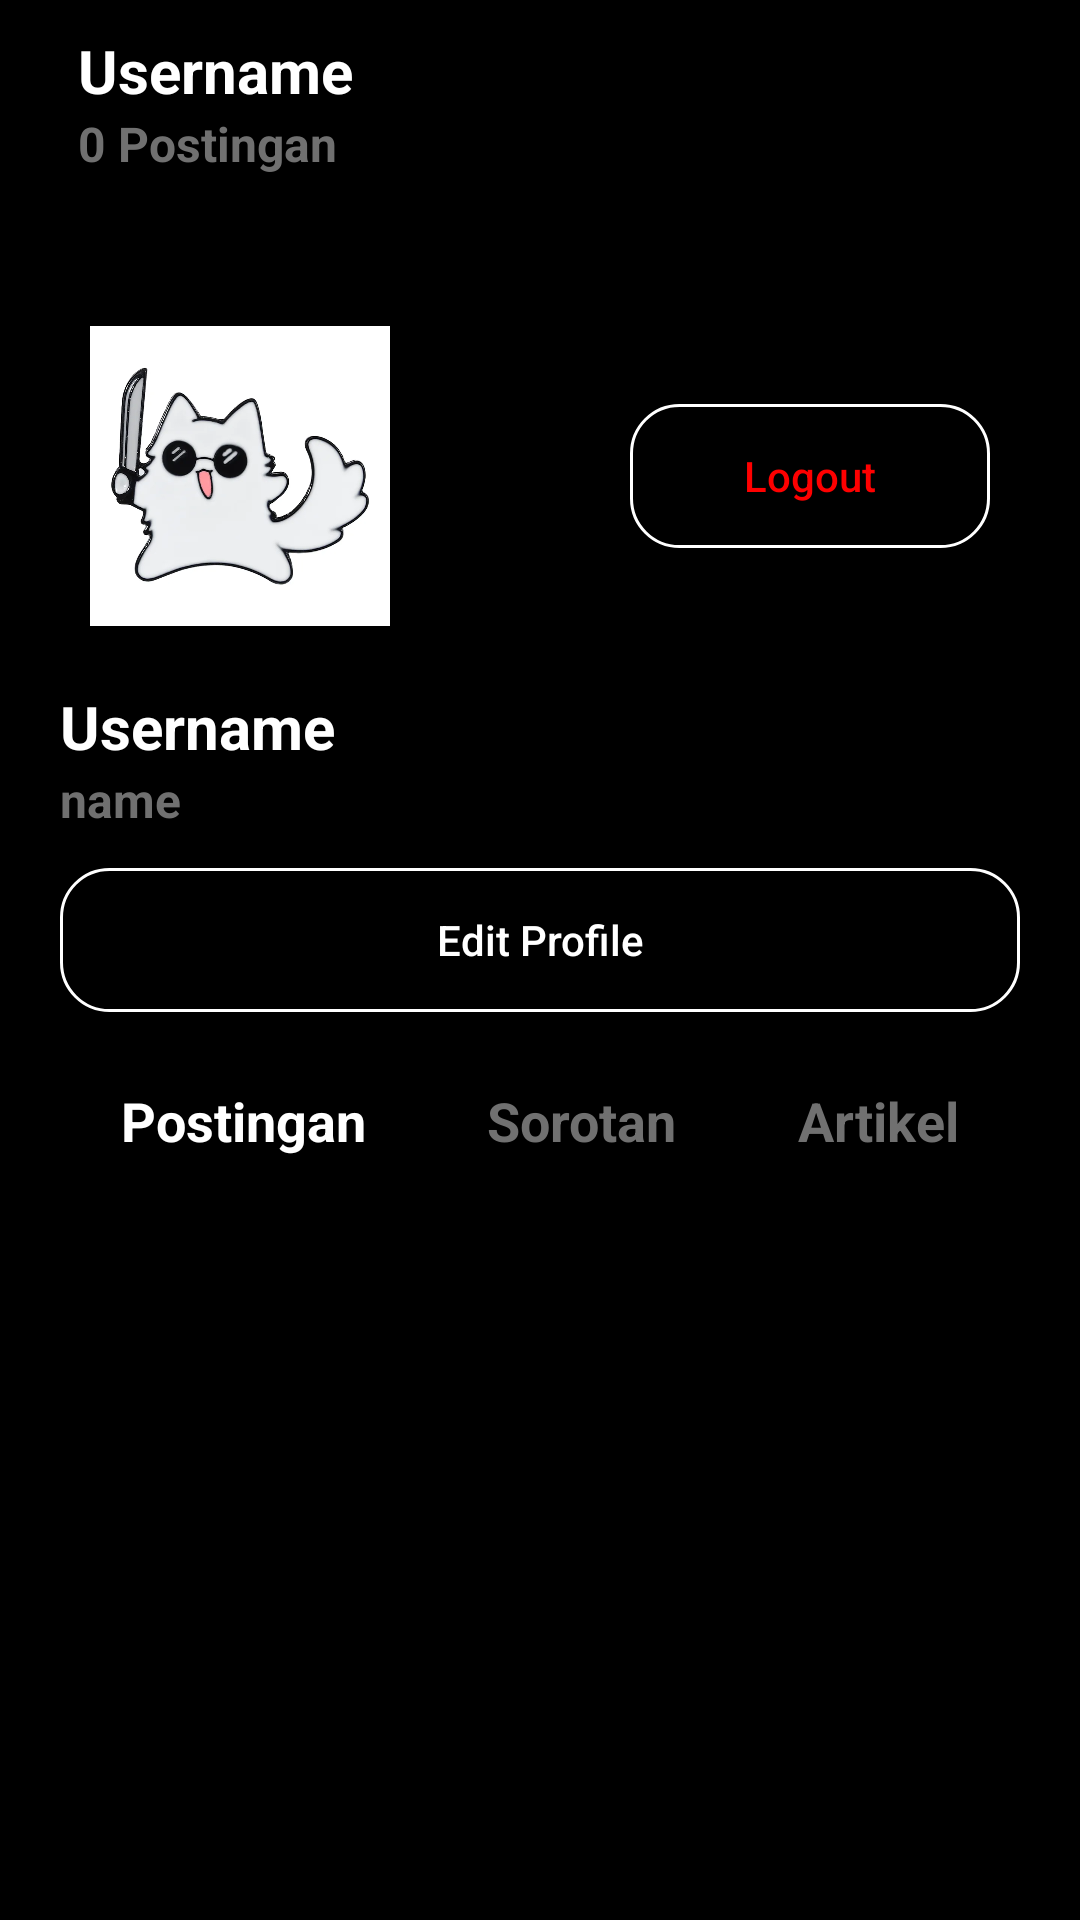

Produce the Android XML layout that renders to this screen, including the resource entries it uses.
<!-- AndroidManifest.xml: application theme Theme.Medsos -->
<!-- res/layout/fragment_profile.xml -->
<?xml version="1.0" encoding="utf-8"?>
<FrameLayout xmlns:android="http://schemas.android.com/apk/res/android"
    xmlns:tools="http://schemas.android.com/tools"
    android:layout_width="match_parent"
    android:layout_height="match_parent"
    xmlns:app="http://schemas.android.com/apk/res-auto"
    tools:context=".profile">

    <LinearLayout
        android:layout_width="match_parent"
        android:layout_height="match_parent"
        android:orientation="vertical"
        android:background="@color/black"
        >

        <androidx.appcompat.widget.Toolbar
            android:layout_width="match_parent"
            android:layout_height="wrap_content"
            >
            <LinearLayout
                android:layout_width="match_parent"
                android:layout_height="wrap_content"
                android:gravity="center_horizontal"
                android:orientation="vertical"
                android:padding="10dp"
                >
                <TextView
                    android:layout_width="match_parent"
                    android:layout_height="wrap_content"
                    android:text="Username"
                    android:textColor="@color/white"
                    android:textStyle="bold"
                    android:textSize="20dp"
                    android:id="@+id/username1"
                    />
                <TextView
                    android:layout_width="match_parent"
                    android:layout_height="wrap_content"
                    android:text="0 Postingan"
                    android:textColor="@color/gray"
                    android:textStyle="bold"
                    android:textSize="16dp"
                    android:id="@+id/post_count"
                    />
            </LinearLayout>

        </androidx.appcompat.widget.Toolbar>


        <androidx.core.widget.NestedScrollView
            android:layout_width="match_parent"
            android:layout_height="match_parent"
            android:fillViewport="true"
            >

            <LinearLayout
                android:layout_width="match_parent"
                android:layout_height="wrap_content"
                android:orientation="vertical"
                >

                <LinearLayout
                    android:layout_width="match_parent"
                    android:layout_height="wrap_content"
                    android:orientation="horizontal"
                    android:layout_marginHorizontal="30dp"
                    android:layout_marginTop="40dp"
                    android:gravity="center_vertical"
                    >

                    <com.google.android.material.imageview.ShapeableImageView
                        android:layout_width="100dp"
                        android:layout_height="100dp"
                        android:src="@drawable/gojo1"
                        app:shapeAppearanceOverlay="@style/roundedImage"
                        />
                    
                    <LinearLayout
                        android:layout_width="match_parent"
                        android:layout_height="wrap_content"
                        android:orientation="horizontal"
                        android:gravity="end"
                        >

                        <androidx.appcompat.widget.AppCompatButton
                            android:layout_width="120dp"
                            android:layout_height="wrap_content"
                            android:hint="Logout"
                            android:background="@drawable/rounded_corner"
                            android:textColorHint="@color/red"
                            android:id="@+id/logouy_button"
                            />

                    </LinearLayout>

                </LinearLayout>
                <LinearLayout
                    android:layout_width="match_parent"
                    android:layout_height="wrap_content"
                    android:orientation="vertical"
                    android:layout_marginHorizontal="20dp"
                    android:layout_marginTop="20dp"
                    >

                    <TextView
                        android:layout_width="match_parent"
                        android:layout_height="wrap_content"
                        android:text="Username"
                        android:textColor="@color/white"
                        android:textStyle="bold"
                        android:textSize="20dp"
                        android:id="@+id/username2"
                        />

                    <TextView
                        android:layout_width="match_parent"
                        android:layout_height="wrap_content"
                        android:text="name"
                        android:textColor="@color/gray"
                        android:textStyle="bold"
                        android:textSize="16dp"
                        android:id="@+id/name"
                        />
                    <androidx.appcompat.widget.AppCompatButton
                        android:layout_width="match_parent"
                        android:layout_height="wrap_content"
                        android:hint="Edit Profile"
                        android:background="@drawable/rounded_corner"
                        android:textColorHint="@color/white"
                        android:layout_marginVertical="12dp"
                        android:id="@+id/edit_button"
                        />

                    <LinearLayout
                        android:layout_width="match_parent"
                        android:layout_height="wrap_content"
                        android:orientation="horizontal"
                        android:layout_marginVertical="12dp"
                        >

                        <TextView
                            android:layout_width="wrap_content"
                            android:layout_height="wrap_content"
                            android:text="Postingan"
                            android:textColor="@color/white"
                            android:textStyle="bold"
                            android:textSize="18dp"
                            android:layout_weight="1"
                            android:textAlignment="center"
                            />

                        <TextView
                            android:layout_width="wrap_content"
                            android:layout_height="wrap_content"
                            android:text="Sorotan"
                            android:textColor="@color/gray"
                            android:textStyle="bold"
                            android:textSize="18dp"
                            android:layout_weight="1"
                            android:textAlignment="center"
                            />
                        <TextView
                            android:layout_width="wrap_content"
                            android:layout_height="wrap_content"
                            android:text="Artikel"
                            android:textColor="@color/gray"
                            android:textStyle="bold"
                            android:textSize="18dp"
                            android:layout_weight="1"
                            android:textAlignment="center"
                            />

                    </LinearLayout>
                </LinearLayout>

                <ListView
                    android:layout_width="wrap_content"
                    android:layout_height="wrap_content"
                    android:id="@+id/post_profile"
                    android:layout_marginTop="12dp"
                    />
            </LinearLayout>

        </androidx.core.widget.NestedScrollView>

    </LinearLayout>

</FrameLayout>
<!-- resources referenced by this layout -->
<resources>
  <color name="black">#FF000000</color>
  <color name="gray">#707070</color>
  <color name="red">#FF0000</color>
  <color name="white">#FFFFFFFF</color>
  <!-- drawable gojo1: webp bitmap (drawable, 20088 bytes) -->
  <!-- drawable rounded_corner (drawable) -->
  <?xml version="1.0" encoding="utf-8"?>
  <shape xmlns:android="http://schemas.android.com/apk/res/android">
  
      <corners android:radius="16dp" />
      <stroke android:color="@color/white" android:width="1dp" />
  
  
  </shape>
  <style name="Theme.Medsos" parent="Base.Theme.Medsos" />
  <style name="Base.Theme.Medsos" parent="Theme.Material3.DayNight.NoActionBar">
          
          
          <item name="colorPrimary">@color/black</item>
      </style>
</resources>
